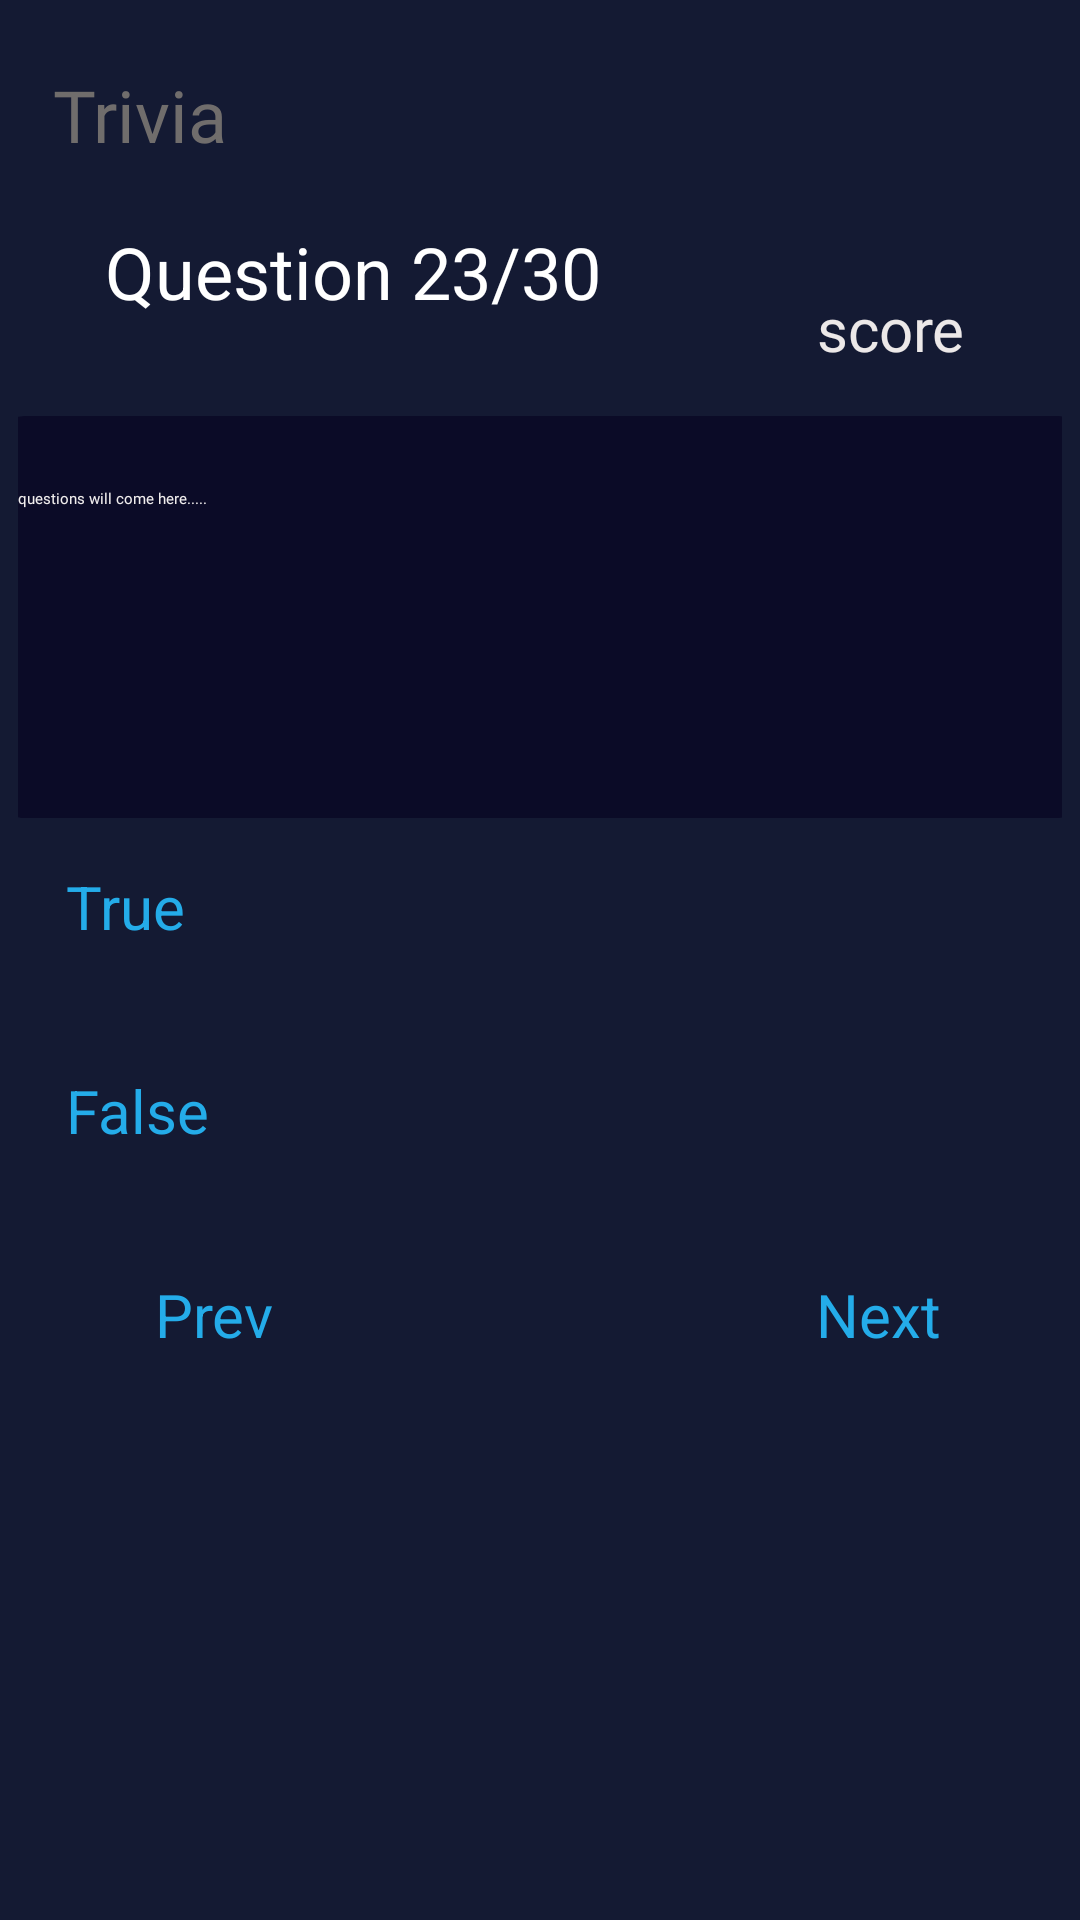

Layout XML and referenced resources for this Android screen:
<!-- AndroidManifest.xml: application theme Theme.Trivia -->
<!-- res/layout/activity_main.xml -->
<?xml version="1.0" encoding="utf-8"?>
<layout xmlns:android="http://schemas.android.com/apk/res/android"
    xmlns:app="http://schemas.android.com/apk/res-auto"
    xmlns:tools="http://schemas.android.com/tools">

    <data>

    </data>

    <androidx.constraintlayout.widget.ConstraintLayout
        style="@style/ButtonStyle"
        android:layout_width="match_parent"
        android:layout_height="match_parent"
        android:background="#141A33"
        tools:context=".MainActivity">

        <TextView
            android:id="@+id/title_text"
            style="@style/MainTextStyle"
            android:text="@string/title_text"
            android:textColor="@color/light_grey_text_color"
            android:textSize="24sp"
            app:layout_constraintEnd_toEndOf="parent"
            app:layout_constraintHorizontal_bias="0.04"
            app:layout_constraintStart_toStartOf="parent"
            app:layout_constraintTop_toTopOf="parent" />

        <TextView
            android:id="@+id/text_view_out_of"
            android:layout_width="wrap_content"
            android:layout_height="wrap_content"
            android:layout_marginTop="20dp"
            android:text="@string/out_of_text"
            android:textColor="@color/white"
            android:textSize="24sp"
            app:layout_constraintEnd_toEndOf="parent"
            app:layout_constraintHorizontal_bias="0.158"
            app:layout_constraintStart_toStartOf="parent"
            app:layout_constraintTop_toBottomOf="@+id/title_text" />

        <androidx.cardview.widget.CardView
            android:id="@+id/card_view"
            android:layout_width="365dp"
            android:layout_height="134dp"
            android:layout_marginStart="32dp"
            android:layout_marginLeft="32dp"
            android:layout_marginTop="32dp"
            android:layout_marginEnd="32dp"
            android:layout_marginRight="32dp"
            app:cardBackgroundColor="#0B0B27"
            app:cardCornerRadius="10dp"
            app:cardElevation="24dp"
            app:layout_constraintEnd_toEndOf="parent"
            app:layout_constraintStart_toStartOf="parent"
            app:layout_constraintTop_toBottomOf="@+id/text_view_out_of">

            <TextView
                android:id="@+id/question_text_view"
                style="@style/MainTextStyle"
                android:layout_width="wrap_content"
                android:layout_height="wrap_content"
                android:padding="8dp"
                android:text="@string/placeholder"
                android:textColor="#F1EEEE" />
        </androidx.cardview.widget.CardView>

        <Button
            android:id="@+id/button_true"
            style="@style/ButtonStyle"
            android:layout_width="365dp"
            android:layout_height="58dp"
            android:layout_marginTop="12dp"
            android:text="@string/true_button"
            android:textSize="20sp"
            app:backgroundTint="#060629"
            app:layout_constraintEnd_toEndOf="parent"
            app:layout_constraintHorizontal_bias="0.0"
            app:layout_constraintStart_toStartOf="parent"
            app:layout_constraintTop_toBottomOf="@+id/card_view" />

        <Button
            android:id="@+id/button_false"
            style="@style/ButtonStyle"
            android:layout_width="365dp"
            android:layout_height="58dp"
            android:layout_marginTop="12dp"
            android:text="@string/false_button"
            android:textSize="20sp"
            app:backgroundTint="#060629"
            app:layout_constraintEnd_toEndOf="parent"
            app:layout_constraintHorizontal_bias="0.0"
            app:layout_constraintStart_toStartOf="parent"
            app:layout_constraintTop_toBottomOf="@+id/button_true" />

        <Button
            android:id="@+id/button_next"
            style="@style/ButtonStyle"
            android:layout_width="wrap_content"
            android:layout_height="wrap_content"
            android:layout_marginTop="24dp"
            android:text="@string/next_button"
            android:textSize="20sp"
            app:backgroundTint="#060629"
            app:layout_constraintEnd_toEndOf="parent"
            app:layout_constraintHorizontal_bias="0.911"
            app:layout_constraintStart_toStartOf="parent"
            app:layout_constraintTop_toBottomOf="@+id/button_false" />

        <Button
            android:id="@+id/button_prev"
            style="@style/ButtonStyle"
            android:layout_width="wrap_content"
            android:layout_height="wrap_content"
            android:layout_marginTop="8dp"
            android:text="Prev"
            android:textSize="20sp"
            app:backgroundTint="#060629"
            app:layout_constraintEnd_toStartOf="@+id/button_next"
            app:layout_constraintHorizontal_bias="0.158"
            app:layout_constraintStart_toStartOf="parent"
            app:layout_constraintTop_toBottomOf="@+id/button_false" />

        <TextView
            android:id="@+id/score_textview"
            style="@style/MainTextStyle"
            android:layout_width="wrap_content"
            android:layout_height="wrap_content"
            android:text="score"
            android:textColor="#ECE8E8"
            android:textSize="20sp"
            app:layout_constraintBottom_toTopOf="@+id/card_view"
            app:layout_constraintEnd_toEndOf="parent"
            app:layout_constraintHorizontal_bias="0.689"
            app:layout_constraintStart_toEndOf="@+id/text_view_out_of"
            app:layout_constraintTop_toTopOf="parent"
            app:layout_constraintVertical_bias="0.825" />
    </androidx.constraintlayout.widget.ConstraintLayout>
</layout>
<!-- resources referenced by this layout -->
<resources>
  <color name="light_grey_text_color">#706D6C</color>
  <color name="white">#FFFFFFFF</color>
  <string name="false_button">False</string>
  <string name="next_button">Next</string>
  <string name="out_of_text">Question 23/30</string>
  <string name="placeholder">questions will come here.....</string>
  <string name="title_text">Trivia</string>
  <string name="true_button">True</string>
  <style name="ButtonStyle">
          <item name="android:layout_height">60dp</item>
          <item name="android:layout_margin">@dimen/button_margin</item>
          <item name="android:layout_marginTop">20dp</item>
          <item name="android:padding">@dimen/button_padding</item>
          <item name="android:textColor">@color/button_text_color</item>
      </style>
  <style name="MainTextStyle" parent="Theme.AppCompat.DayNight.NoActionBar">
          <item name="android:layout_width">wrap_content</item>
          <item name="android:layout_height">wrap_content</item>
          <item name="android:layout_marginTop">16dp</item>
          <item name="android:fontFamily">@font/roboto_medium</item>
      </style>
  <dimen name="button_margin">10dp</dimen>
  <dimen name="button_padding">6dp</dimen>
  <color name="button_text_color">#24ACE9</color>
</resources>
